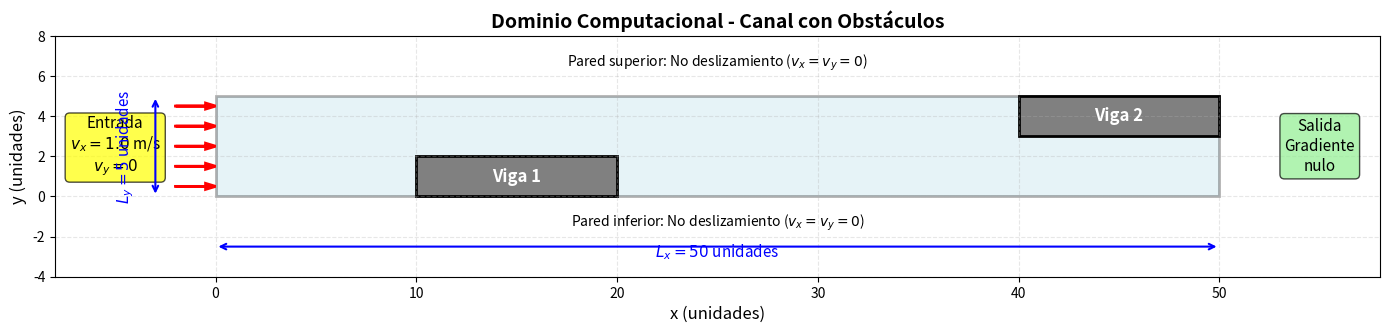

Recreate this plot in Python. (Note: this script raises an exception after producing the figure.)
import matplotlib.pyplot as plt
import matplotlib.patches as patches
import numpy as np

# Parámetros del dominio
NX, NY = 50, 5
VIGA_INF_X_MIN, VIGA_INF_X_MAX = 10, 20
VIGA_INF_Y_MIN, VIGA_INF_Y_MAX = 0, 2
VIGA_SUP_X_MIN, VIGA_SUP_X_MAX = 40, 50
VIGA_SUP_Y_MIN, VIGA_SUP_Y_MAX = 3, 5

# Crear figura
fig, ax = plt.subplots(figsize=(14, 4))

# Dibujar dominio
ax.add_patch(patches.Rectangle((0, 0), NX, NY, linewidth=2, edgecolor='black', facecolor='lightblue', alpha=0.3))

# Dibujar obstáculos (vigas)
ax.add_patch(patches.Rectangle((VIGA_INF_X_MIN, VIGA_INF_Y_MIN), 
                                VIGA_INF_X_MAX - VIGA_INF_X_MIN, 
                                VIGA_INF_Y_MAX - VIGA_INF_Y_MIN,
                                linewidth=2, edgecolor='black', facecolor='gray'))

ax.add_patch(patches.Rectangle((VIGA_SUP_X_MIN, VIGA_SUP_Y_MIN), 
                                VIGA_SUP_X_MAX - VIGA_SUP_X_MIN, 
                                VIGA_SUP_Y_MAX - VIGA_SUP_Y_MIN,
                                linewidth=2, edgecolor='black', facecolor='gray'))

# Agregar flechas de flujo
for y in np.linspace(0.5, NY-0.5, 5):
    ax.arrow(-2, y, 1.5, 0, head_width=0.3, head_length=0.5, fc='red', ec='red', linewidth=2)

# Condiciones de frontera
ax.text(-5, NY/2, 'Entrada\n$v_x = 1.0$ m/s\n$v_y = 0$', fontsize=11, ha='center', va='center',
        bbox=dict(boxstyle='round', facecolor='yellow', alpha=0.7))
ax.text(NX+5, NY/2, 'Salida\nGradiente\nnulo', fontsize=11, ha='center', va='center',
        bbox=dict(boxstyle='round', facecolor='lightgreen', alpha=0.7))
ax.text(NX/2, -1.5, 'Pared inferior: No deslizamiento ($v_x = v_y = 0$)', fontsize=10, ha='center')
ax.text(NX/2, NY+1.5, 'Pared superior: No deslizamiento ($v_x = v_y = 0$)', fontsize=10, ha='center')

# Etiquetas de obstáculos
ax.text((VIGA_INF_X_MIN + VIGA_INF_X_MAX)/2, (VIGA_INF_Y_MIN + VIGA_INF_Y_MAX)/2, 
        'Viga 1', fontsize=12, ha='center', va='center', color='white', weight='bold')
ax.text((VIGA_SUP_X_MIN + VIGA_SUP_X_MAX)/2, (VIGA_SUP_Y_MIN + VIGA_SUP_Y_MAX)/2, 
        'Viga 2', fontsize=12, ha='center', va='center', color='white', weight='bold')

# Ejes y dimensiones
ax.set_xlabel('x (unidades)', fontsize=12)
ax.set_ylabel('y (unidades)', fontsize=12)
ax.set_title('Dominio Computacional - Canal con Obstáculos', fontsize=14, weight='bold')

# Agregar dimensiones
ax.annotate('', xy=(NX, -2.5), xytext=(0, -2.5),
            arrowprops=dict(arrowstyle='<->', lw=1.5, color='blue'))
ax.text(NX/2, -3, f'$L_x = {NX}$ unidades', fontsize=11, ha='center', color='blue')

ax.annotate('', xy=(-3, NY), xytext=(-3, 0),
            arrowprops=dict(arrowstyle='<->', lw=1.5, color='blue'))
ax.text(-4.5, NY/2, f'$L_y = {NY}$ unidades', fontsize=11, ha='center', va='center', rotation=90, color='blue')

ax.set_xlim(-8, NX+8)
ax.set_ylim(-4, NY+3)
ax.set_aspect('equal')
ax.grid(True, alpha=0.3, linestyle='--')

plt.tight_layout()
plt.savefig('figuras/dominio_computacional.png', dpi=150, bbox_inches='tight')
print("✅ Dominio computacional generado: figuras/dominio_computacional.png")
plt.close()
